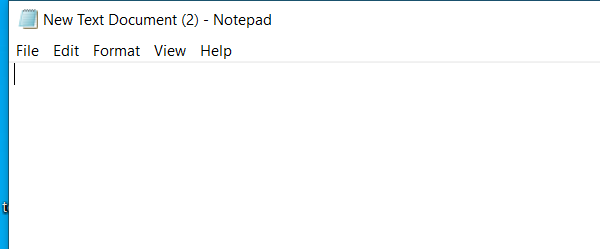
Task: This workflow gets the current time in Bucharest and displays it in the output panel
Workflow: Sequence - Find and Manipulate Window Elements -  Find Element, Find Relative Element, Click, Activate, or Set Focus

Step 1: Open Application 'notepad.exe New' on the element in window '* - Notepad' (notepad.exe)

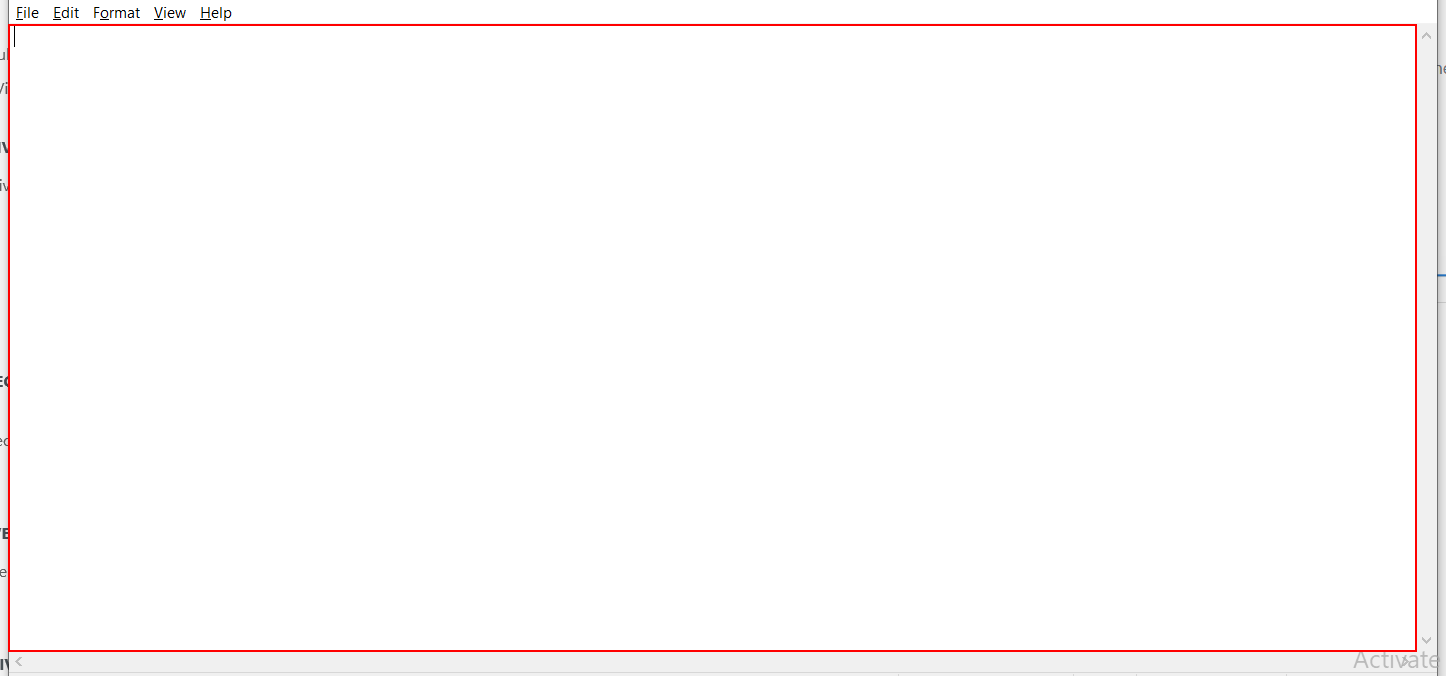
Step 2: type "Initial font size" into the editable text 'Text Editor'

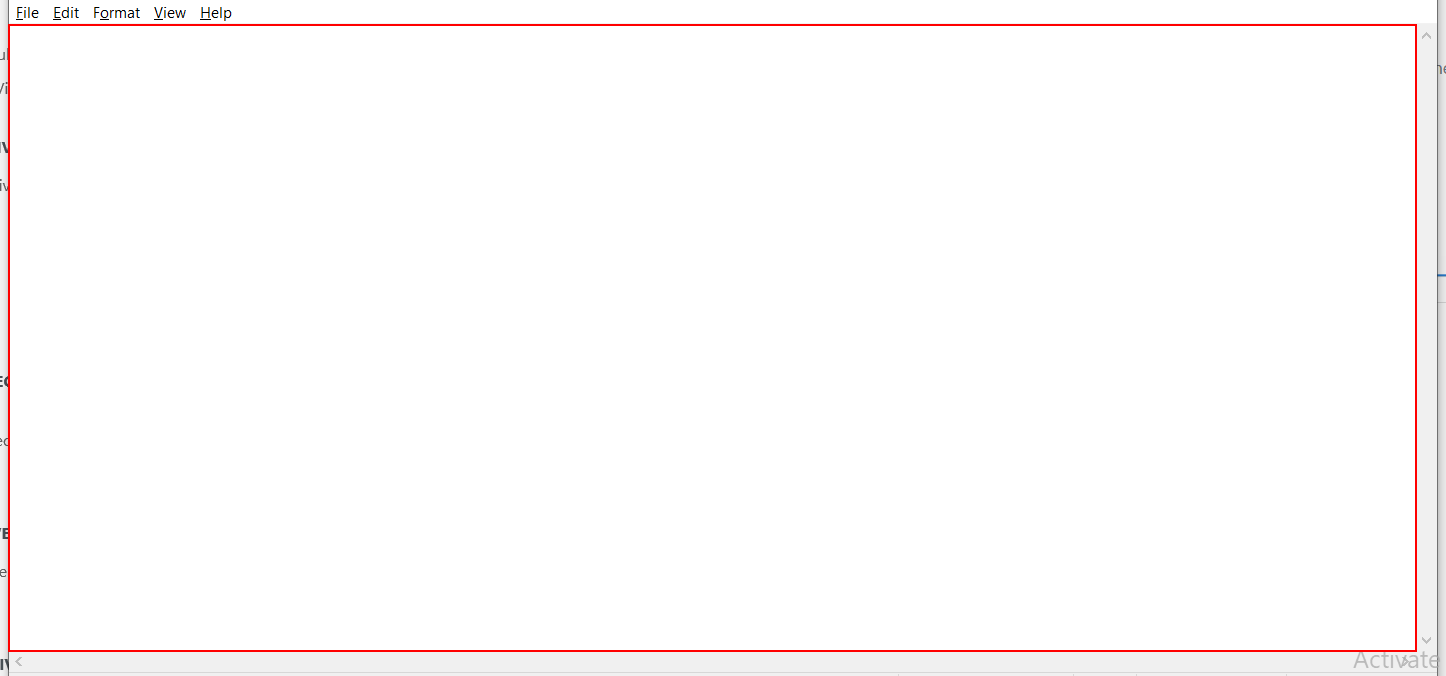
Step 3: type a value into the editable text 'Text Editor'

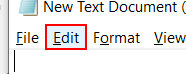
Step 4: Find Element 'menu item  Edit' on the menu item

Step 5: click on 'menu item  Font...' (notepad.exe) (no picture)

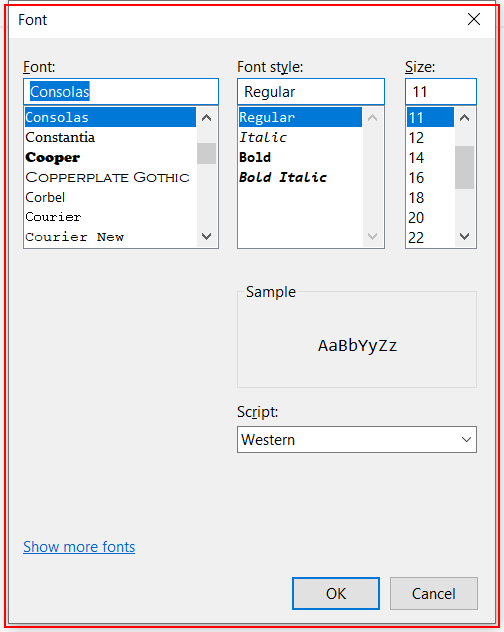
Step 6: Activate 'notepad.exe  Font Window'

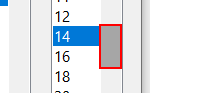
Step 7: Set Focus 'Edit' in window 'Font' (notepad.exe)

Step 8: click in window 'Font' (notepad.exe) (no picture)

Step 9: type "Final font size" into the editable text 'Text Editor' (same screen as step 2)